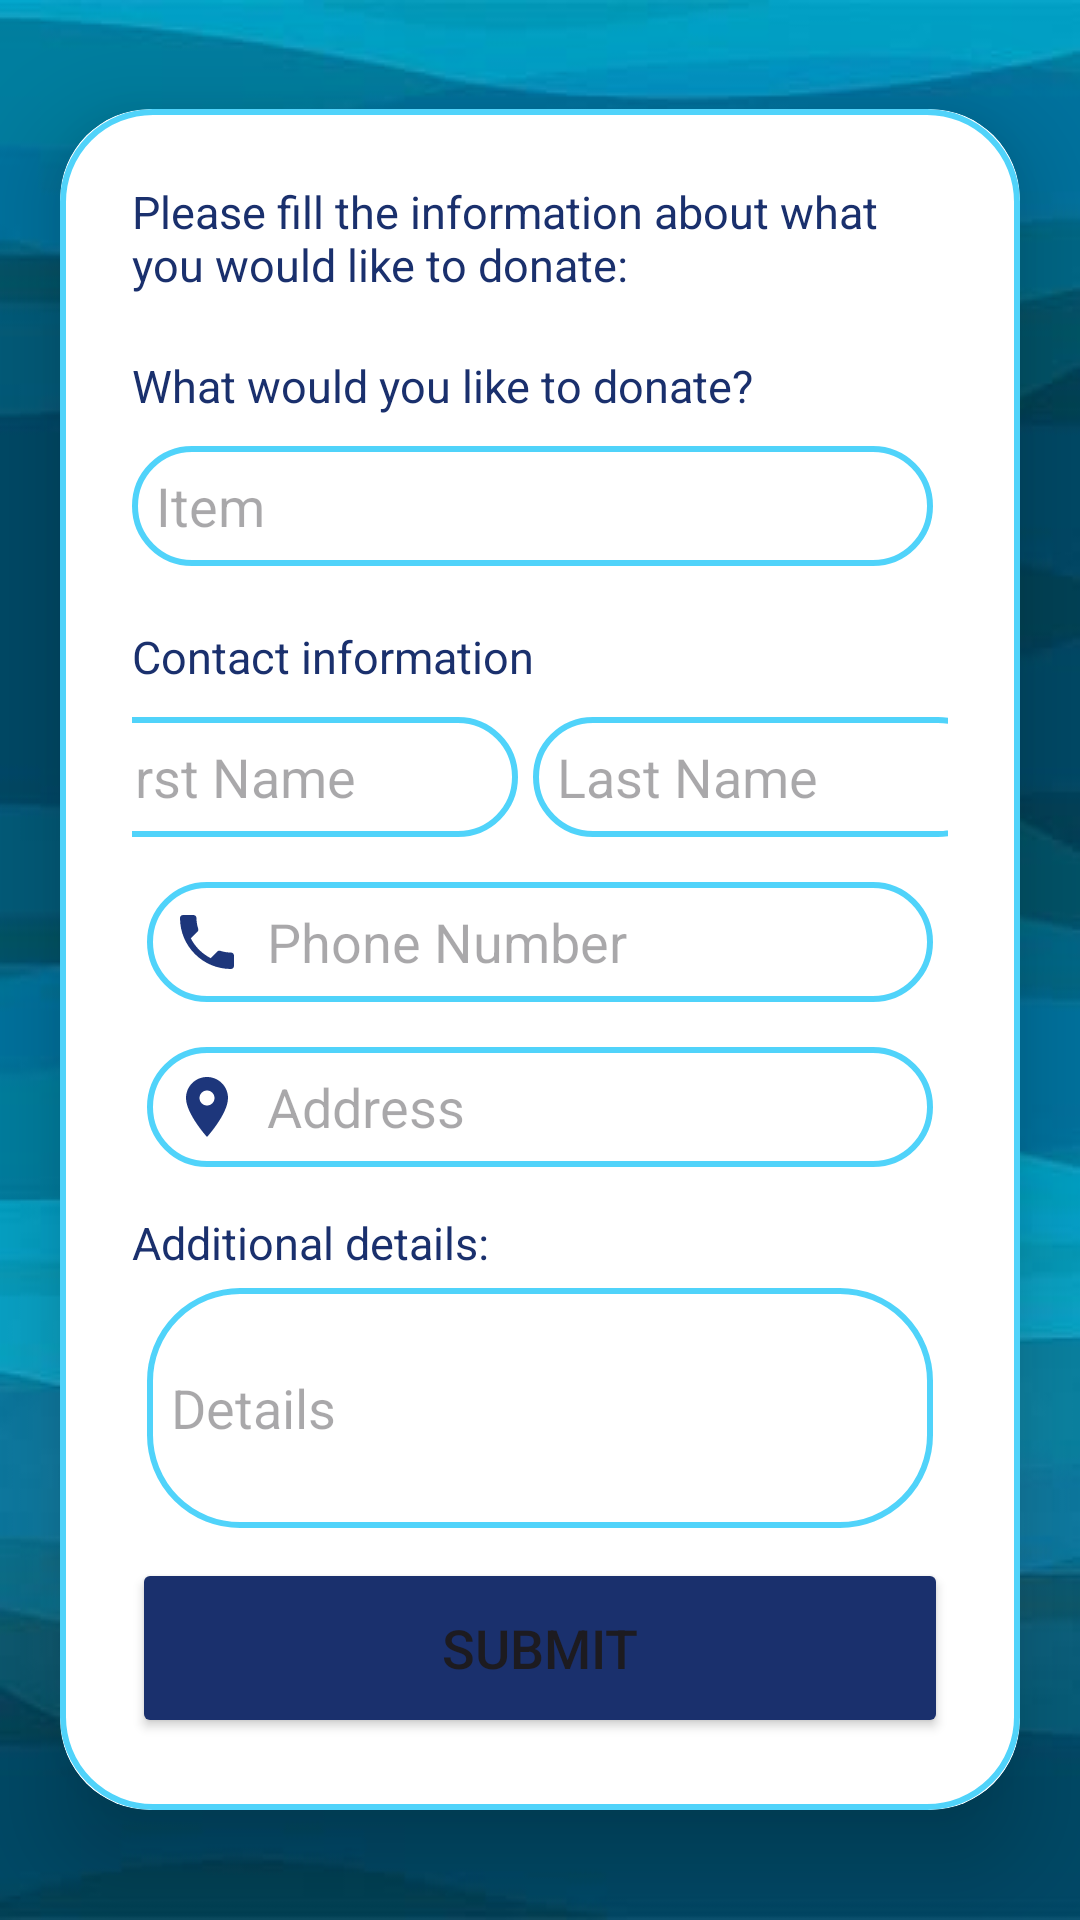

Produce the Android XML layout that renders to this screen, including the resource entries it uses.
<!-- AndroidManifest.xml: application theme Theme.SabeelProject -->
<!-- res/layout/activity_donations.xml -->
<?xml version="1.0" encoding="utf-8"?>
<LinearLayout xmlns:android="http://schemas.android.com/apk/res/android"
    xmlns:app="http://schemas.android.com/apk/res-auto"
    xmlns:tools="http://schemas.android.com/tools"
    android:layout_width="match_parent"
    android:layout_height="match_parent"
    tools:context=".donations"
    android:background="@drawable/back1"
    android:layout_gravity="center">

    <androidx.cardview.widget.CardView
        android:layout_gravity="center"
        android:layout_width="match_parent"
        android:layout_height="wrap_content"
        android:layout_margin="20dp"
        app:cardCornerRadius="30dp"
        app:cardElevation="20dp">

        <LinearLayout
            android:layout_width="match_parent"
            android:layout_height="match_parent"
            android:layout_gravity="center_horizontal"
            android:orientation="vertical"
            android:padding="24dp"
            android:background="@drawable/blue_border">

            <TextView
                android:layout_width="match_parent"
                android:layout_height="wrap_content"
                android:text="Please fill the information about what you would like to donate:"
                android:textSize="15sp"
                android:layout_marginBottom="20dp"
                android:textColor="@color/darkblue"/>
            <TextView
                android:layout_width="match_parent"
                android:layout_height="wrap_content"
                android:text="What would you like to donate?"
                android:textSize="15sp"
                android:layout_marginBottom="10dp"
                android:textColor="@color/darkblue"/>
            <EditText
                android:hint="Item"
                android:id="@+id/item"
                android:layout_marginRight="5dp"
                android:padding="8dp"
                android:background="@drawable/blue_border"
                android:layout_width="match_parent"
                android:layout_height="40dp"
                android:layout_marginBottom="20dp"/>



            <TextView
                android:layout_width="match_parent"
                android:layout_height="wrap_content"
                android:text="Contact information"
                android:textSize="15sp"
                android:layout_marginBottom="10dp"
                android:textColor="@color/darkblue"/>
            <LinearLayout
                android:layout_width="match_parent"
                android:layout_height="wrap_content"
                android:orientation="horizontal"
                android:gravity="center">
                <EditText
                    android:layout_marginRight="5dp"
                    android:id="@+id/firstname"
                    android:layout_width="150dp"
                    android:layout_height="40dp"
                    android:background="@drawable/blue_border"
                    android:hint="First Name"
                    android:padding="8dp"
                    android:textColor="@color/black" />

                <EditText
                    android:layout_marginRight="5dp"
                    android:id="@+id/lastname"
                    android:layout_width="155dp"
                    android:layout_height="40dp"
                    android:background="@drawable/blue_border"
                    android:hint="Last Name"
                    android:padding="8dp"
                    android:textColor="@color/black" />

            </LinearLayout>


            <EditText
                android:drawableLeft="@drawable/baseline_phone_24"
                android:drawablePadding="8dp"
                android:layout_marginRight="5dp"
                android:id="@+id/phonenumber"
                android:layout_width="match_parent"
                android:layout_height="40dp"
                android:layout_marginLeft="5dp"
                android:background="@drawable/blue_border"
                android:layout_marginTop="15dp"
                android:hint="Phone Number"
                android:inputType="phone"
                android:padding="8dp"
                android:textColor="@color/black" />
            <EditText
                android:drawableLeft="@drawable/baseline_location_on_24"
                android:drawablePadding="8dp"
                android:layout_marginRight="5dp"
                android:id="@+id/adderss"
                android:layout_width="match_parent"
                android:layout_height="40dp"
                android:layout_marginLeft="5dp"
                android:background="@drawable/blue_border"
                android:layout_marginTop="15dp"
                android:hint="Address"
                android:padding="8dp"
                android:textColor="@color/black" />

            <TextView
                android:layout_width="match_parent"
                android:layout_height="wrap_content"
                android:text="Additional details:"
                android:layout_marginTop="15dp"
                android:textSize="15sp"
                android:textColor="@color/darkblue"/>

            <EditText
                android:layout_marginRight="5dp"
                android:id="@+id/Details"
                android:layout_width="match_parent"
                android:layout_height="80dp"
                android:layout_marginLeft="5dp"
                android:background="@drawable/blue_border"
                android:layout_marginTop="5dp"
                android:hint="Details"
                android:padding="8dp"
                android:textColor="@color/black" />


            <LinearLayout
                android:layout_width="318dp"
                android:layout_height="wrap_content"
                android:gravity="left"
                android:orientation="horizontal"
                android:layout_marginTop="10dp">


            </LinearLayout>

            <Button
                android:id="@+id/submit_button"
                android:layout_width="match_parent"
                android:layout_height="60dp"
                android:backgroundTint="@color/darkblue"
                android:text="Submit"
                android:textSize="18sp" />


        </LinearLayout>
    </androidx.cardview.widget.CardView>
</LinearLayout>
<!-- resources referenced by this layout -->
<resources>
  <color name="black">#000000</color>
  <color name="darkblue">#1A306D</color>
  <!-- drawable back1: jpg bitmap (drawable, 12087 bytes) -->
  <!-- drawable baseline_location_on_24 (drawable) -->
  <vector android:height="24dp" android:tint="#1D367B"
      android:viewportHeight="24" android:viewportWidth="24"
      android:width="24dp" xmlns:android="http://schemas.android.com/apk/res/android">
      <path android:fillColor="@android:color/white" android:pathData="M12,2C8.13,2 5,5.13 5,9c0,5.25 7,13 7,13s7,-7.75 7,-13c0,-3.87 -3.13,-7 -7,-7zM12,11.5c-1.38,0 -2.5,-1.12 -2.5,-2.5s1.12,-2.5 2.5,-2.5 2.5,1.12 2.5,2.5 -1.12,2.5 -2.5,2.5z"/>
  </vector>
  <!-- drawable baseline_phone_24 (drawable) -->
  <vector android:height="24dp" android:tint="#1D367B"
      android:viewportHeight="24" android:viewportWidth="24"
      android:width="24dp" xmlns:android="http://schemas.android.com/apk/res/android">
      <path android:fillColor="@android:color/white" android:pathData="M6.62,10.79c1.44,2.83 3.76,5.14 6.59,6.59l2.2,-2.2c0.27,-0.27 0.67,-0.36 1.02,-0.24 1.12,0.37 2.33,0.57 3.57,0.57 0.55,0 1,0.45 1,1V20c0,0.55 -0.45,1 -1,1 -9.39,0 -17,-7.61 -17,-17 0,-0.55 0.45,-1 1,-1h3.5c0.55,0 1,0.45 1,1 0,1.25 0.2,2.45 0.57,3.57 0.11,0.35 0.03,0.74 -0.25,1.02l-2.2,2.2z"/>
  </vector>
  <!-- drawable blue_border (drawable) -->
  <?xml version="1.0" encoding="utf-8"?>
  <shape xmlns:android="http://schemas.android.com/apk/res/android"
      android:shape="rectangle">
      <stroke
          android:width="2dp"
          android:color="@color/blues"/>
      <corners
          android:radius="30dp"/>
  
  </shape>
  <style name="Theme.SabeelProject" parent="Base.Theme.SabeelProject" />
  <color name="blues">#DA33CCFA</color>
  <style name="Base.Theme.SabeelProject" parent="Theme.Material3.DayNight.NoActionBar">
          
          
      </style>
</resources>
